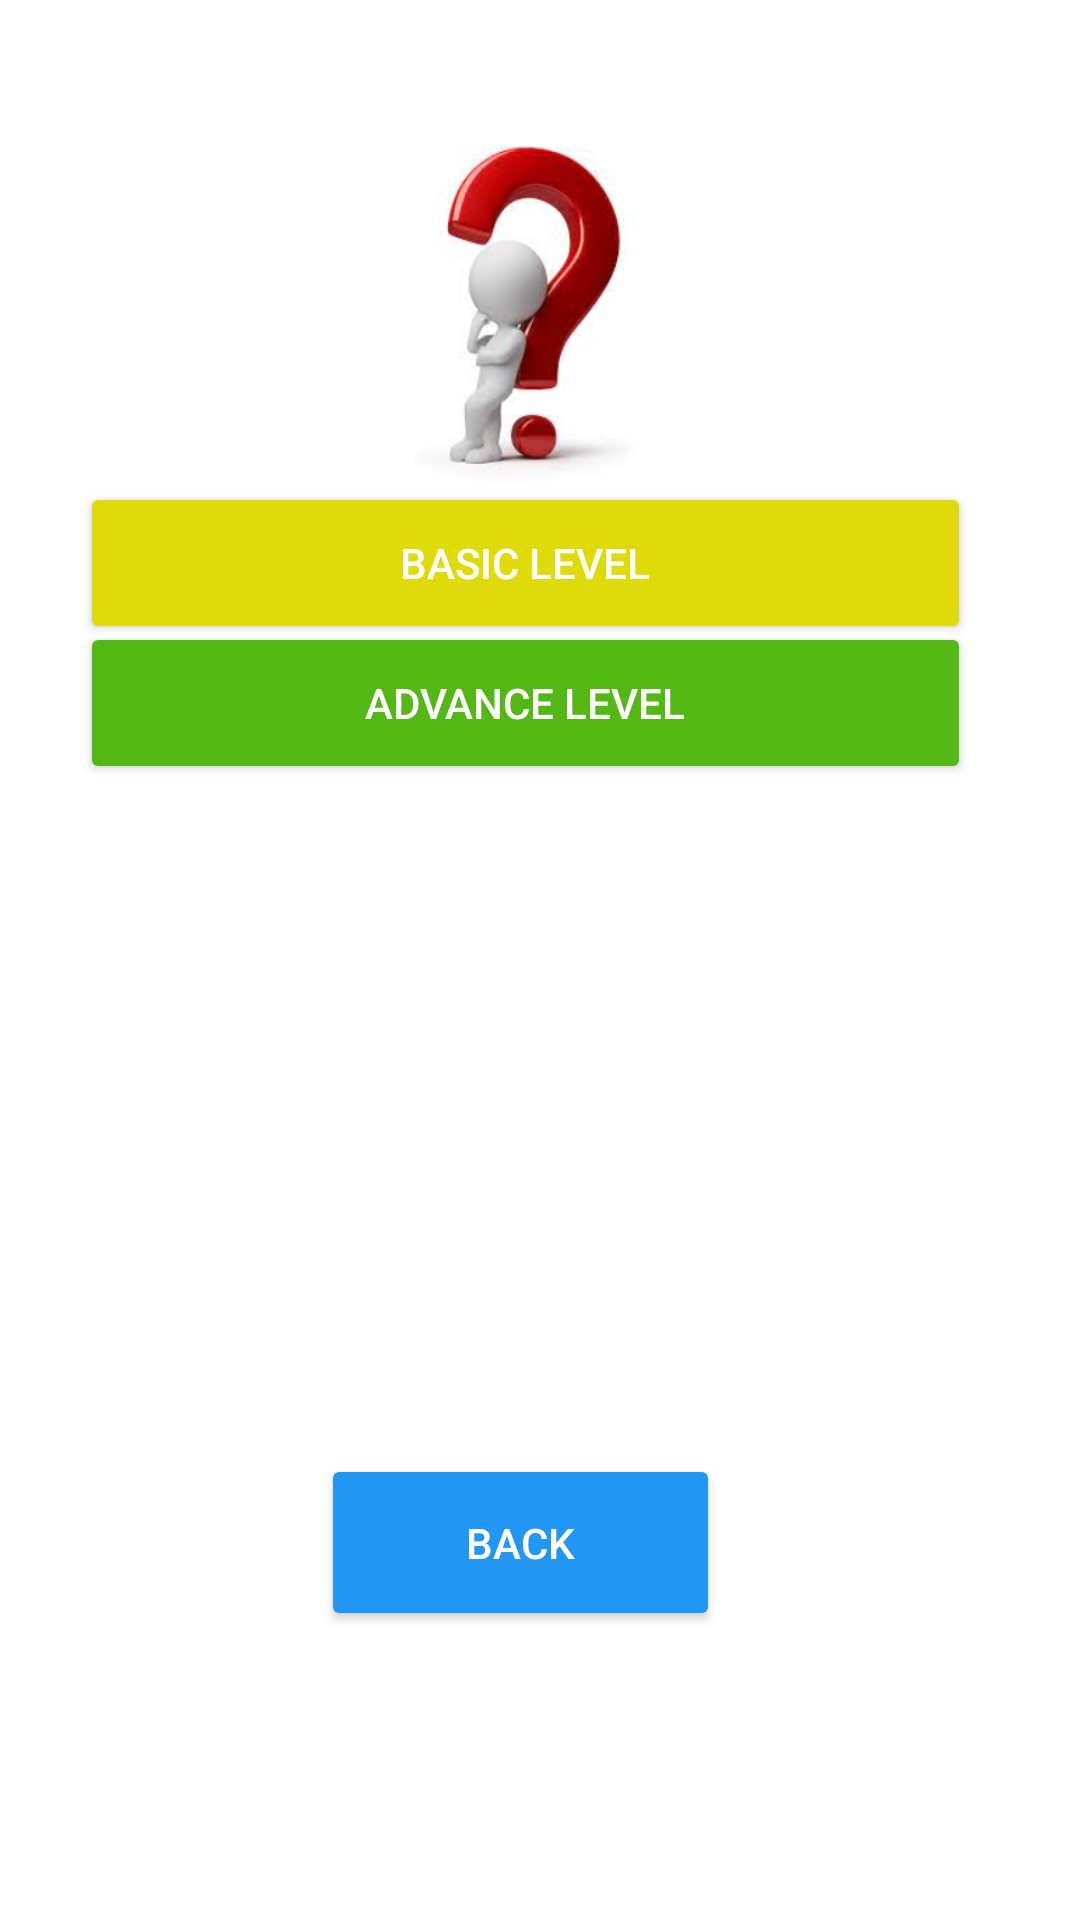

Produce the Android XML layout that renders to this screen, including the resource entries it uses.
<!-- AndroidManifest.xml: application theme Theme.PathFinder -->
<!-- res/layout/activity_frontend.xml -->
<?xml version="1.0" encoding="utf-8"?>
<androidx.constraintlayout.widget.ConstraintLayout xmlns:android="http://schemas.android.com/apk/res/android"
    xmlns:app="http://schemas.android.com/apk/res-auto"
    xmlns:tools="http://schemas.android.com/tools"
    android:layout_width="match_parent"
    android:layout_height="match_parent"
    android:background="@color/white"
    tools:context=".frontend">


    <ImageView
        android:layout_width="131dp"
        android:layout_height="116dp"
        android:layout_marginTop="48dp"
        android:background="@color/white"
        android:foregroundGravity="center_vertical"
        android:src="@drawable/que"
        app:layout_constraintBottom_toTopOf="@+id/money"
        app:layout_constraintEnd_toEndOf="parent"
        app:layout_constraintHorizontal_bias="0.467"
        app:layout_constraintStart_toStartOf="parent"
        app:layout_constraintTop_toTopOf="parent"
        app:layout_constraintVertical_bias="0.218" />

    <Button
        android:id="@+id/frontbasic"
        android:layout_width="297dp"
        android:layout_height="54dp"
        android:gravity="center"
        android:text="Basic level"
        android:textColor="@color/white"
        app:backgroundTint="#DFDB0A"
        app:layout_constraintBottom_toBottomOf="parent"
        app:layout_constraintEnd_toEndOf="parent"
        app:layout_constraintHorizontal_bias="0.421"
        app:layout_constraintStart_toStartOf="parent"
        app:layout_constraintTop_toTopOf="parent"
        app:layout_constraintVertical_bias="0.274" />

    <Button
        android:id="@+id/frontad"
        android:layout_width="297dp"
        android:layout_height="54dp"
        android:gravity="center"
        android:text="advance level"
        android:textColor="@color/white"
        app:backgroundTint="#53B814"
        app:layout_constraintBottom_toBottomOf="parent"
        app:layout_constraintEnd_toEndOf="parent"
        app:layout_constraintHorizontal_bias="0.421"
        app:layout_constraintStart_toStartOf="parent"
        app:layout_constraintTop_toTopOf="parent"
        app:layout_constraintVertical_bias="0.354" />

    <Button
        android:id="@+id/backtofront"
        android:layout_width="133dp"
        android:layout_height="59dp"
        android:gravity="center"
        android:text="Back"
        android:textColor="@color/white"
        app:backgroundTint="#2196F3"
        app:layout_constraintBottom_toBottomOf="parent"
        app:layout_constraintEnd_toEndOf="parent"
        app:layout_constraintHorizontal_bias="0.471"
        app:layout_constraintStart_toStartOf="parent"
        app:layout_constraintTop_toTopOf="parent"
        app:layout_constraintVertical_bias="0.834" />

</androidx.constraintlayout.widget.ConstraintLayout>
<!-- resources referenced by this layout -->
<resources>
  <!-- drawable que: png bitmap (drawable, 83901 bytes) -->
  <style name="Theme.PathFinder" parent="Base.Theme.PathFinder" />
  <style name="Base.Theme.PathFinder" parent="Theme.Material3.DayNight.NoActionBar">
          
          
      </style>
  <!-- not gathered from this repository: default colours our renderer supplied (Android Studio template values) -->
  <color name="white">#FFFFFFFF</color>
</resources>
